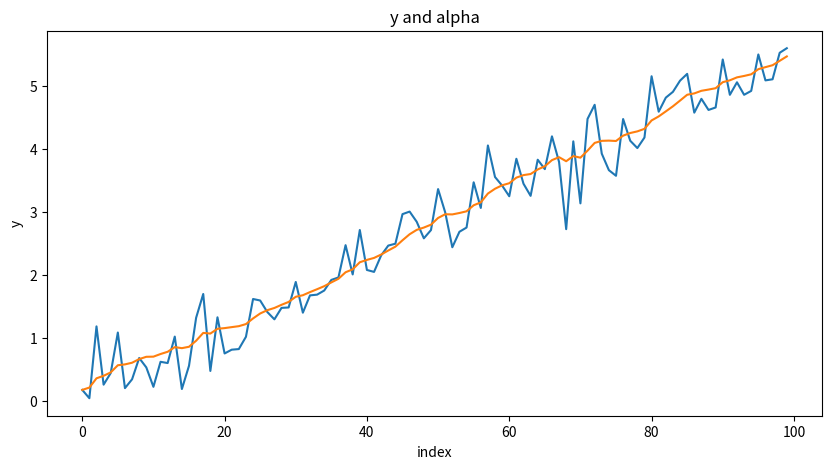

Source code (Python):
import numpy as np
import matplotlib.pyplot as plt
from scipy.optimize import minimize


np.random.seed(5)
n = 100
e = np.random.normal(0, 0.4, n)
gamma = 0.1
con = 0.05
y = np.empty(n)
alpha = np.empty(n)
y[0] = e[0]
alpha[0] = e[0]
for t in range(1, n):
    y[t] = alpha[t-1]+e[t]
    alpha[t] = con+alpha[t-1]+gamma*e[t]

time = np.linspace(0, n-1, n)
plt.figure(figsize=[10, 5])
plt.plot(time, y, time, alpha)
plt.xlabel('index')
plt.ylabel('y')
plt.title('y and alpha')
plt.show()

a = np.empty(n)
a[0] = y[0]
z = 1
e = np.empty(len(y))


def fu(mypa):
    gamma, co = abs(mypa[0]), abs(mypa[1])
    for t in range(1, n):
        e[t] = y[t]-z*a[t-1]
        a[t] = co+a[t-1]+gamma*e[t]
    temp = np.sum(np.power(e, 2))/n
    return temp

results = minimize(fu, [.2, .1])
print('gamma = ', results.x[0])
print('const = ', results.x[1])
